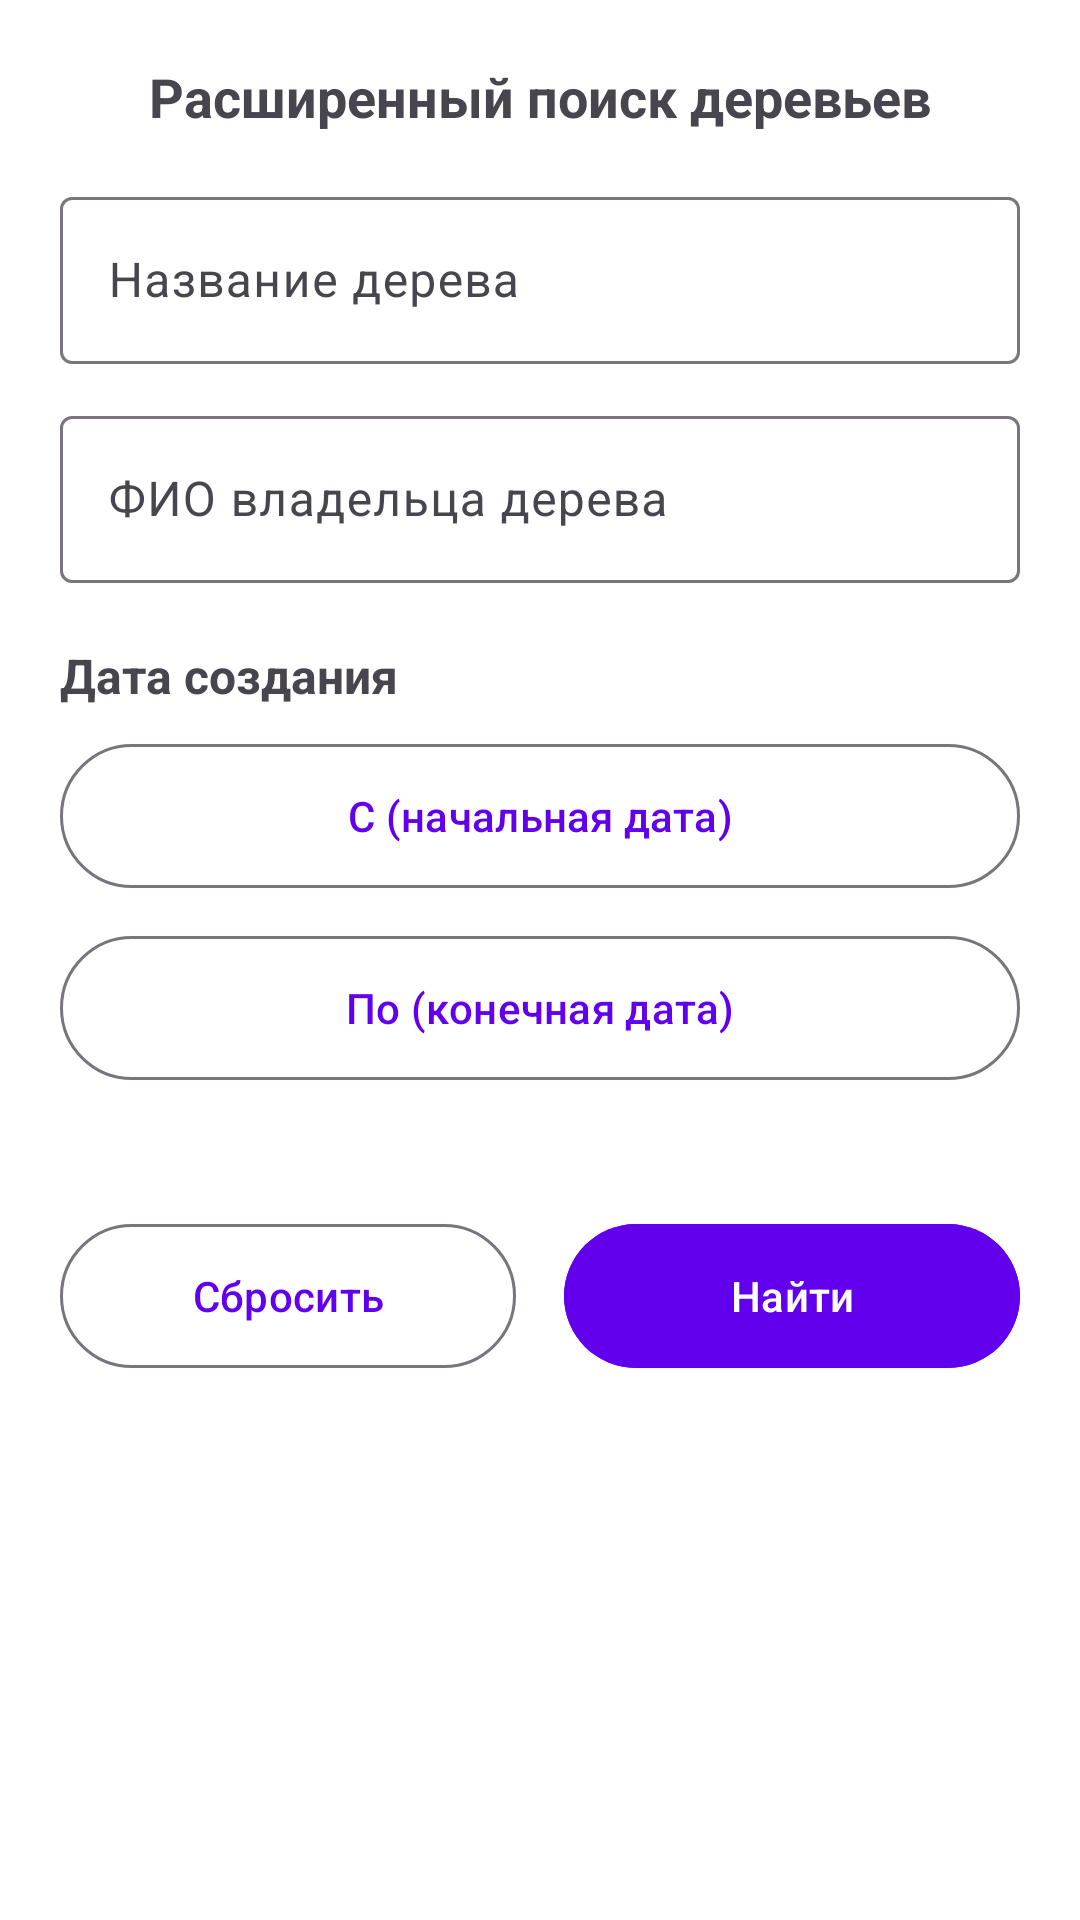

Here is an Android app screen rendered from its layout file. Give the layout XML and the strings, colors and styles it references.
<!-- AndroidManifest.xml: application theme Theme.AISCemetery -->
<!-- res/layout/dialog_family_tree_filter.xml -->
<?xml version="1.0" encoding="utf-8"?>
<ScrollView xmlns:android="http://schemas.android.com/apk/res/android"
    xmlns:app="http://schemas.android.com/apk/res-auto"
    android:layout_width="match_parent"
    android:layout_height="wrap_content"
    android:fillViewport="true">

<LinearLayout
    android:layout_width="match_parent"
    android:layout_height="wrap_content"
    android:orientation="vertical"
    android:padding="20dp"
    android:background="@color/white">

    <TextView
        android:layout_width="match_parent"
        android:layout_height="wrap_content"
        android:text="Расширенный поиск деревьев"
        android:textSize="18sp"
        android:textStyle="bold"
        android:gravity="center"
        android:layout_marginBottom="16dp" />

    
    <com.google.android.material.textfield.TextInputLayout
        android:layout_width="match_parent"
        android:layout_height="wrap_content"
        android:layout_marginBottom="12dp"
        app:hintEnabled="true"
        android:hint="Название дерева">

        <com.google.android.material.textfield.TextInputEditText
            android:id="@+id/edit_text_tree_name"
            android:layout_width="match_parent"
            android:layout_height="wrap_content"
            android:inputType="text" />

    </com.google.android.material.textfield.TextInputLayout>

    
    <com.google.android.material.textfield.TextInputLayout
        android:layout_width="match_parent"
        android:layout_height="wrap_content"
        android:layout_marginBottom="12dp"
        app:hintEnabled="true"
        android:hint="ФИО владельца дерева">

        <com.google.android.material.textfield.TextInputEditText
            android:id="@+id/edit_text_owner_name"
            android:layout_width="match_parent"
            android:layout_height="wrap_content"
            android:inputType="textPersonName" />

    </com.google.android.material.textfield.TextInputLayout>

    
    <TextView
        android:layout_width="match_parent"
        android:layout_height="wrap_content"
        android:text="Дата создания"
        android:textSize="16sp"
        android:textStyle="bold"
        android:layout_marginTop="8dp"
        android:layout_marginBottom="8dp" />

    <LinearLayout
        android:layout_width="match_parent"
        android:layout_height="wrap_content"
        android:orientation="vertical"
        android:layout_marginBottom="16dp">

        <com.google.android.material.button.MaterialButton
            android:id="@+id/button_start_date"
            style="@style/Widget.Material3.Button.OutlinedButton"
            android:layout_width="match_parent"
            android:layout_height="wrap_content"
            android:layout_marginBottom="8dp"
            android:text="С (начальная дата)"
            android:textSize="14sp"
            android:textAllCaps="false"
            android:minHeight="56dp"
            android:gravity="center" />

        <com.google.android.material.button.MaterialButton
            android:id="@+id/button_end_date"
            style="@style/Widget.Material3.Button.OutlinedButton"
            android:layout_width="match_parent"
            android:layout_height="wrap_content"
            android:text="По (конечная дата)"
            android:textSize="14sp"
            android:textAllCaps="false"
            android:minHeight="56dp"
            android:gravity="center" />

    </LinearLayout>

    
    <LinearLayout
        android:layout_width="match_parent"
        android:layout_height="wrap_content"
        android:orientation="horizontal"
        android:layout_marginTop="24dp">

        <com.google.android.material.button.MaterialButton
            android:id="@+id/button_reset"
            style="@style/Widget.Material3.Button.OutlinedButton"
            android:layout_width="0dp"
            android:layout_height="wrap_content"
            android:layout_weight="1"
            android:layout_marginEnd="8dp"
            android:text="Сбросить"
            android:textAllCaps="false"
            android:textSize="14sp"
            android:minHeight="56dp"
            android:gravity="center" />

        <com.google.android.material.button.MaterialButton
            android:id="@+id/button_apply"
            style="@style/Widget.Material3.Button"
            android:layout_width="0dp"
            android:layout_height="wrap_content"
            android:layout_weight="1"
            android:layout_marginStart="8dp"
            android:text="Найти"
            android:textAllCaps="false"
            android:textSize="14sp"
            android:backgroundTint="@color/purple_500"
            android:minHeight="56dp"
            android:gravity="center" />

    </LinearLayout>

</LinearLayout>

</ScrollView>
<!-- resources referenced by this layout -->
<resources>
  <color name="purple_500">#FF6200EE</color>
  <color name="white">#FFFFFFFF</color>
  <style name="Theme.AISCemetery" parent="Theme.Material3.DayNight.NoActionBar">
          
          <item name="colorPrimary">@color/purple_500</item>
          <item name="colorOnPrimary">@color/white</item>
          
          <item name="colorSecondary">@color/teal_200</item>
          <item name="colorOnSecondary">@color/black</item>
          
          <item name="colorTertiary">@color/teal_700</item>
          
          <item name="android:statusBarColor">?attr/colorPrimary</item>
      </style>
  <color name="teal_200">#FF03DAC5</color>
  <color name="black">#FF000000</color>
  <color name="teal_700">#FF018786</color>
</resources>
